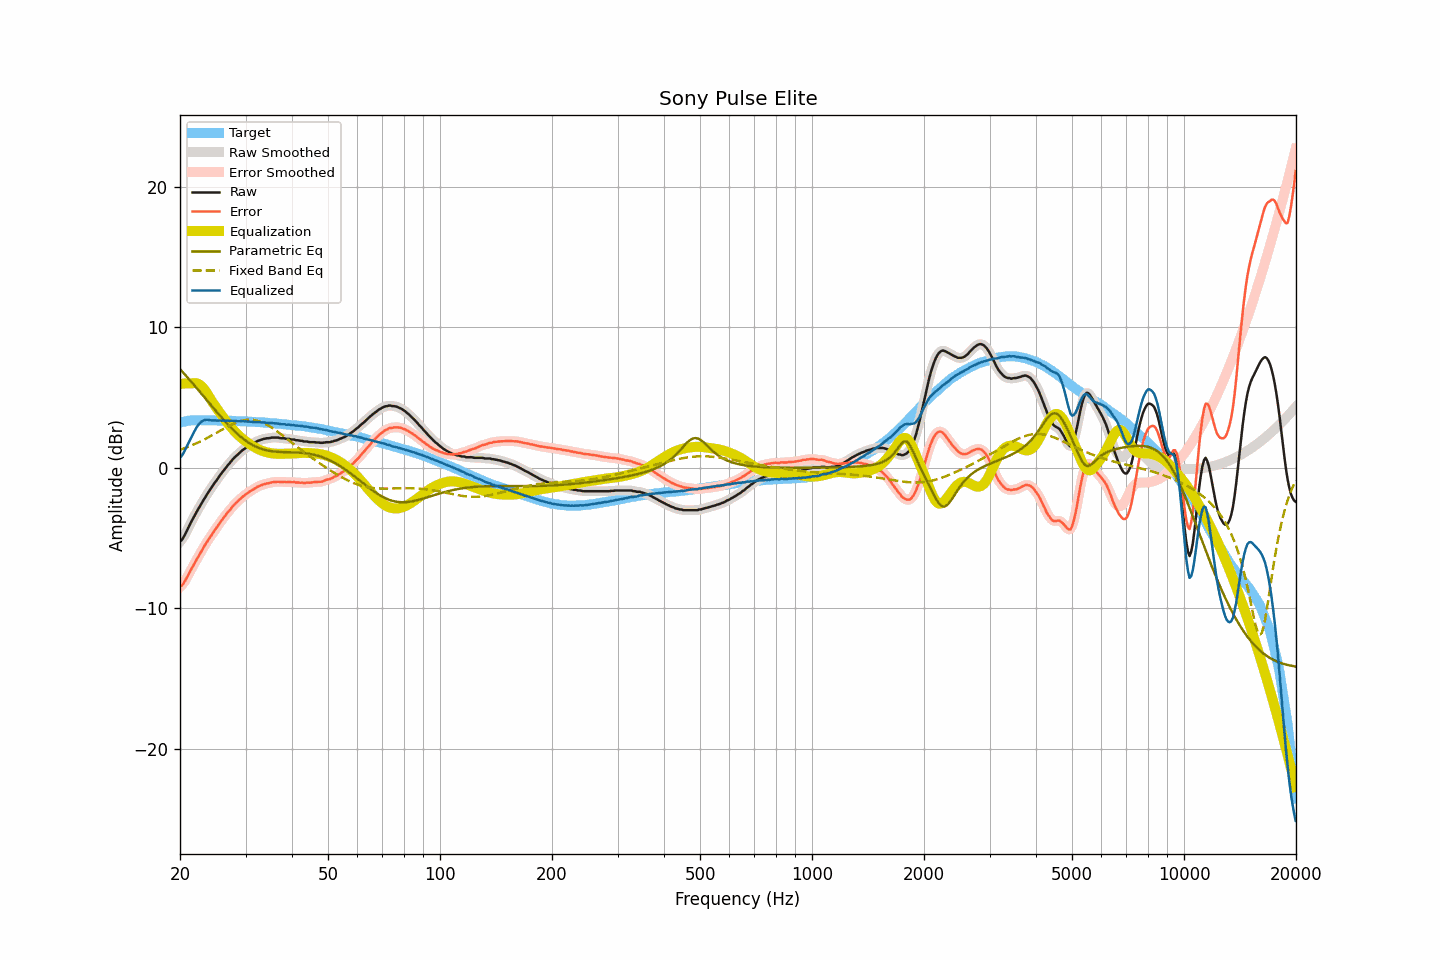

The table this chart was drawn from, first rows:
frequency, raw, smoothed, error, error_smoothed, equalization, parametric_eq, fixed_band_eq, equalized_raw, equalized_smoothed, target
20.00, -5.24, -5.27, -8.46, -8.48, 5.98, 7.03, 1.29, 0.73, 0.71, 3.22
20.20, -5.15, -5.13, -8.40, -8.38, 5.99, 6.91, 1.33, 0.84, 0.86, 3.25
20.40, -4.98, -4.96, -8.26, -8.24, 6.00, 6.78, 1.36, 1.02, 1.04, 3.28
20.61, -4.78, -4.78, -8.08, -8.08, 6.01, 6.65, 1.41, 1.23, 1.23, 3.30
20.81, -4.54, -4.55, -7.87, -7.88, 6.02, 6.53, 1.45, 1.47, 1.47, 3.33
21.02, -4.31, -4.31, -7.67, -7.66, 6.02, 6.40, 1.50, 1.71, 1.71, 3.36
21.23, -4.08, -4.08, -7.45, -7.45, 6.02, 6.27, 1.54, 1.93, 1.94, 3.37
21.44, -3.84, -3.85, -7.22, -7.23, 6.01, 6.14, 1.59, 2.17, 2.16, 3.38
21.66, -3.64, -3.63, -7.02, -7.02, 6.03, 6.00, 1.64, 2.39, 2.40, 3.39
21.87, -3.43, -3.42, -6.82, -6.81, 6.04, 5.87, 1.69, 2.61, 2.62, 3.39
22.09, -3.21, -3.21, -6.61, -6.61, 6.03, 5.74, 1.74, 2.82, 2.82, 3.40
22.31, -3.00, -3.01, -6.39, -6.40, 6.00, 5.60, 1.79, 3.00, 2.99, 3.39
22.54, -2.82, -2.81, -6.21, -6.20, 5.94, 5.47, 1.84, 3.13, 3.14, 3.39
22.76, -2.61, -2.61, -6.00, -6.00, 5.86, 5.33, 1.90, 3.25, 3.25, 3.39
22.99, -2.41, -2.42, -5.80, -5.80, 5.75, 5.19, 1.96, 3.34, 3.34, 3.38
23.22, -2.22, -2.22, -5.61, -5.60, 5.62, 5.06, 2.02, 3.39, 3.39, 3.38
23.45, -2.03, -2.04, -5.41, -5.41, 5.46, 4.92, 2.07, 3.43, 3.42, 3.38
23.69, -1.86, -1.86, -5.24, -5.24, 5.28, 4.78, 2.13, 3.43, 3.43, 3.38
23.92, -1.68, -1.68, -5.06, -5.07, 5.09, 4.64, 2.20, 3.41, 3.41, 3.38
24.16, -1.51, -1.51, -4.90, -4.89, 4.90, 4.51, 2.26, 3.39, 3.39, 3.39
24.40, -1.34, -1.34, -4.73, -4.72, 4.72, 4.37, 2.32, 3.38, 3.38, 3.39
24.65, -1.16, -1.17, -4.54, -4.55, 4.55, 4.23, 2.39, 3.38, 3.38, 3.38
24.89, -1.00, -1.01, -4.38, -4.38, 4.38, 4.10, 2.45, 3.38, 3.38, 3.38
25.14, -0.85, -0.84, -4.23, -4.22, 4.22, 3.96, 2.52, 3.36, 3.37, 3.37
25.39, -0.68, -0.68, -4.05, -4.05, 4.05, 3.83, 2.58, 3.37, 3.37, 3.37
25.65, -0.51, -0.52, -3.89, -3.89, 3.89, 3.70, 2.65, 3.38, 3.37, 3.37
25.91, -0.37, -0.36, -3.73, -3.73, 3.73, 3.57, 2.71, 3.37, 3.37, 3.36
26.16, -0.21, -0.21, -3.57, -3.58, 3.58, 3.44, 2.77, 3.37, 3.36, 3.36
26.43, -0.08, -0.06, -3.43, -3.42, 3.43, 3.31, 2.84, 3.35, 3.36, 3.36
26.69, 0.09, 0.08, -3.27, -3.28, 3.28, 3.19, 2.90, 3.36, 3.36, 3.36
26.96, 0.23, 0.22, -3.13, -3.14, 3.13, 3.06, 2.96, 3.36, 3.35, 3.36
27.23, 0.35, 0.36, -3.01, -3.00, 2.99, 2.94, 3.02, 3.34, 3.35, 3.36
27.50, 0.50, 0.49, -2.86, -2.86, 2.86, 2.82, 3.08, 3.35, 3.35, 3.35
27.77, 0.63, 0.62, -2.71, -2.72, 2.73, 2.71, 3.13, 3.36, 3.35, 3.34
28.05, 0.75, 0.74, -2.59, -2.60, 2.60, 2.60, 3.18, 3.35, 3.35, 3.34
28.33, 0.85, 0.85, -2.48, -2.48, 2.48, 2.49, 3.23, 3.33, 3.33, 3.33
28.62, 0.96, 0.96, -2.37, -2.37, 2.37, 2.39, 3.27, 3.32, 3.32, 3.33
28.90, 1.07, 1.06, -2.26, -2.26, 2.26, 2.29, 3.31, 3.32, 3.32, 3.33
29.19, 1.17, 1.17, -2.15, -2.15, 2.15, 2.19, 3.34, 3.32, 3.32, 3.32
29.48, 1.27, 1.26, -2.06, -2.05, 2.06, 2.10, 3.37, 3.33, 3.32, 3.32
29.78, 1.35, 1.35, -1.97, -1.96, 1.97, 2.01, 3.39, 3.31, 3.32, 3.31
30.08, 1.44, 1.43, -1.87, -1.88, 1.88, 1.93, 3.41, 3.32, 3.31, 3.31
30.38, 1.50, 1.50, -1.80, -1.80, 1.80, 1.85, 3.42, 3.29, 3.30, 3.30
30.68, 1.58, 1.58, -1.72, -1.72, 1.72, 1.77, 3.43, 3.29, 3.29, 3.30
30.99, 1.65, 1.64, -1.64, -1.65, 1.64, 1.70, 3.43, 3.29, 3.28, 3.28
31.30, 1.71, 1.71, -1.58, -1.58, 1.57, 1.64, 3.42, 3.28, 3.28, 3.28
31.61, 1.77, 1.77, -1.51, -1.51, 1.50, 1.58, 3.41, 3.27, 3.27, 3.28
31.93, 1.83, 1.83, -1.44, -1.44, 1.43, 1.52, 3.38, 3.26, 3.26, 3.27
32.24, 1.90, 1.89, -1.36, -1.37, 1.37, 1.47, 3.36, 3.27, 3.26, 3.25
32.57, 1.95, 1.94, -1.31, -1.31, 1.32, 1.42, 3.32, 3.26, 3.26, 3.25
32.89, 1.99, 1.99, -1.26, -1.26, 1.26, 1.38, 3.29, 3.25, 3.25, 3.25
33.22, 2.02, 2.02, -1.22, -1.22, 1.22, 1.34, 3.24, 3.24, 3.24, 3.24
33.55, 2.07, 2.06, -1.17, -1.17, 1.18, 1.30, 3.19, 3.24, 3.23, 3.23
33.89, 2.08, 2.08, -1.14, -1.14, 1.14, 1.27, 3.13, 3.22, 3.22, 3.22
34.23, 2.11, 2.10, -1.11, -1.12, 1.11, 1.25, 3.08, 3.22, 3.21, 3.22
34.57, 2.11, 2.11, -1.10, -1.09, 1.08, 1.22, 3.01, 3.19, 3.20, 3.21
34.92, 2.13, 2.13, -1.07, -1.06, 1.06, 1.20, 2.94, 3.19, 3.19, 3.19
35.27, 2.16, 2.15, -1.03, -1.04, 1.04, 1.19, 2.87, 3.20, 3.18, 3.19
35.62, 2.16, 2.16, -1.02, -1.02, 1.02, 1.17, 2.79, 3.18, 3.18, 3.18
35.97, 2.16, 2.16, -1.00, -1.00, 1.01, 1.16, 2.72, 3.17, 3.17, 3.16
... 635 more rows
